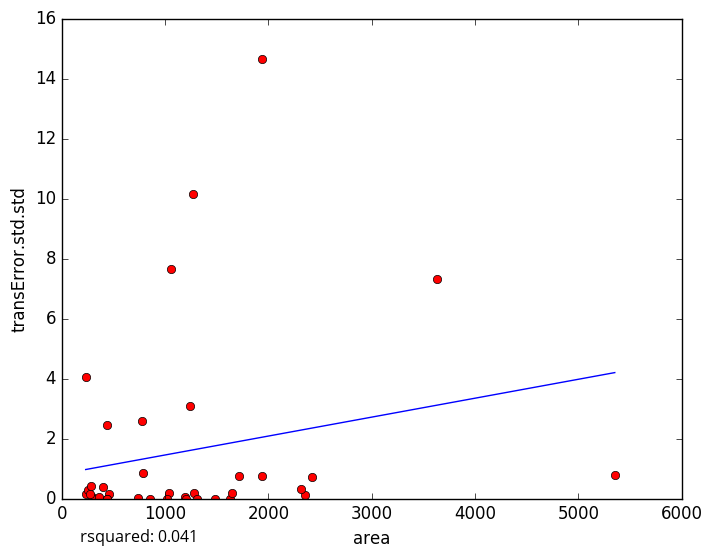

The data file committed next to this chart (first rows):
area, transError.std.std
1197, 0.04888
1276, 0.1863
2355, 0.1011
1041, 0.186
734.1, 0.009255
1632, 0.0
290, 0.05917
231.6, 0.1384
1054, 7.658
1934, 14.67
325.3, 0.0
459.9, 0.164
441.7, 0.0
1648, 0.1876
2313, 0.3224
256.3, 0.273
1711, 0.7491
1021, 0.0
365.2, 0.06642
1486, 0.0
268.7, 0.1466
2419, 0.7213
1934, 0.7381
1245, 3.08
441.2, 0.0
235.3, 4.048
397.4, 0.3693
435, 2.458
279.4, 0.414
786.4, 0.8457
852.1, 0.0
775, 2.577
1270, 10.15
1203, 0.0
3629, 7.316
1312, 0.0
5352, 0.7959
5-Fold RMSE:, 5.271, 3.518, 2.441, 3.503, 3.503
Average 5-Fold RMSE:, 3.278
5-Fold rsquared:, 0.02892, -12.46, 0.03445, 0.1581, 0.1581
Average 5-Fold rsquared:, -2.503
